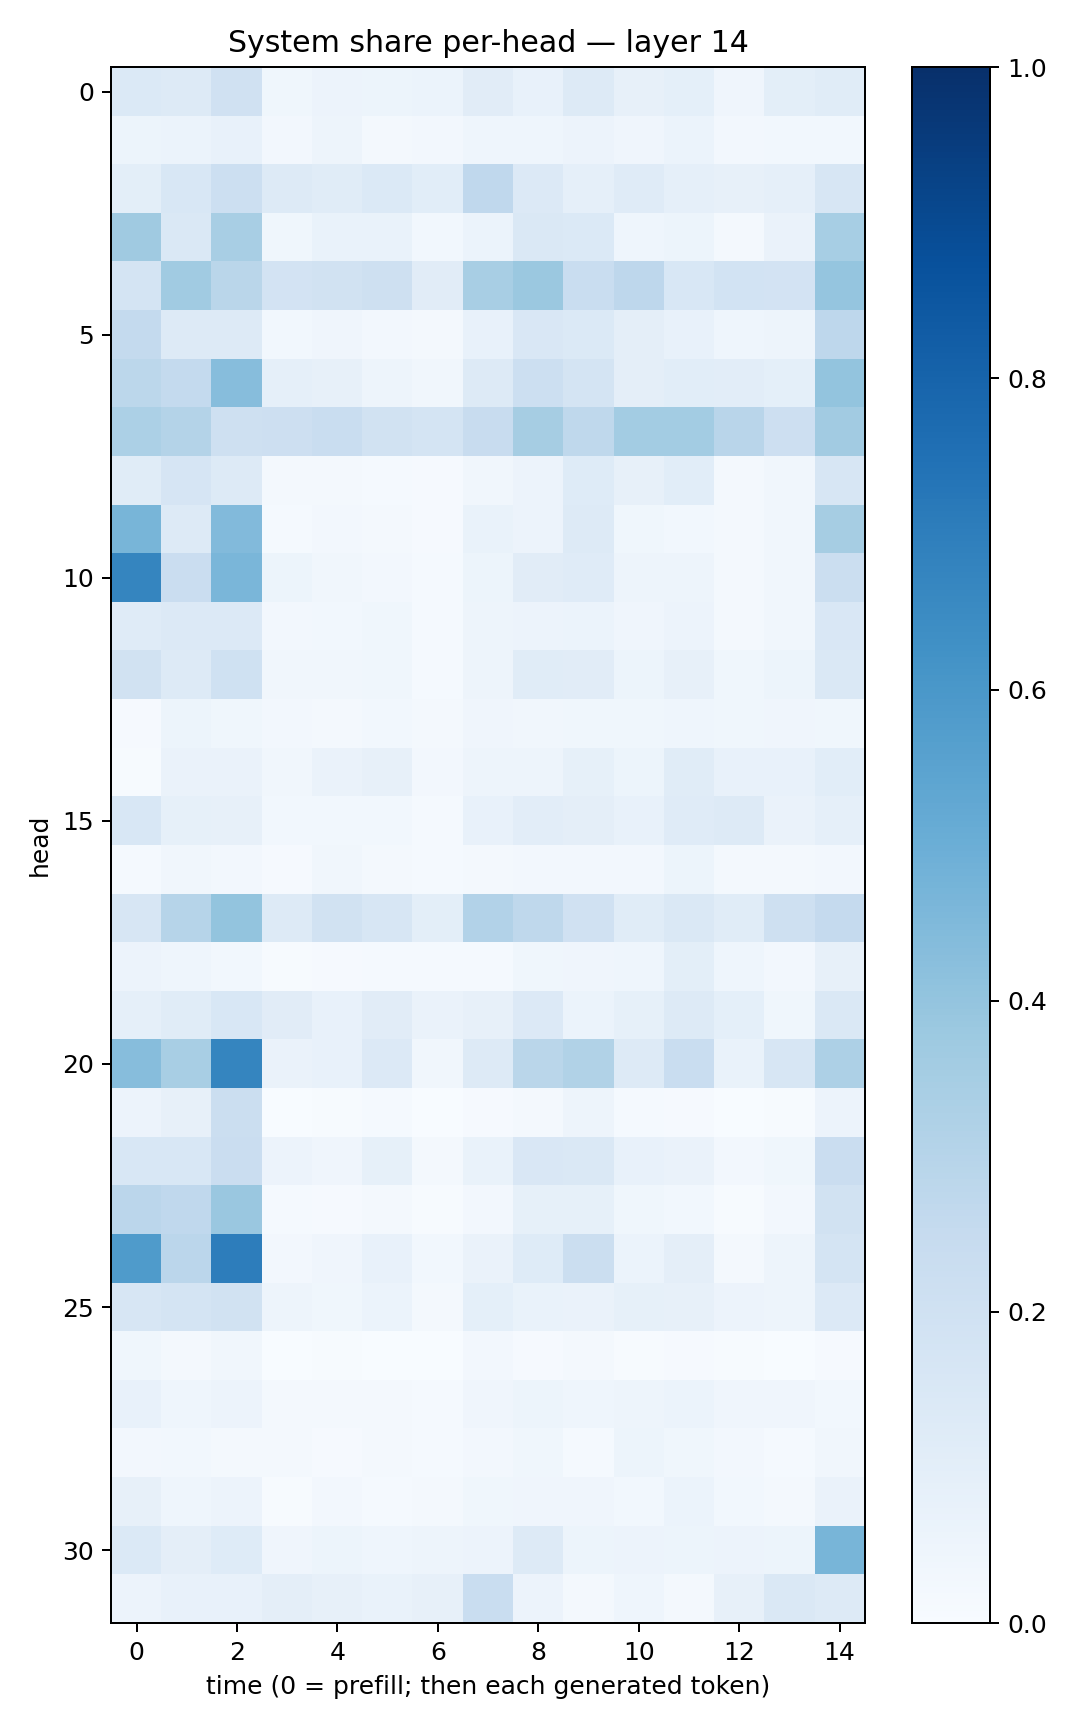

The file beside this chart, header and first rows:
0.13806841, 0.12830232, 0.19539928, 0.03650718, 0.058154467, 0.05438215, 0.06084439, 0.11137122, 0.07216617, 0.13028009, 0.07984545, 0.091176145, 0.039256606, 0.10062279, 0.11414046
0.05469, 0.05915, 0.07628, 0.02633, 0.04789, 0.01617, 0.02403, 0.04656, 0.04569, 0.05656, 0.04158, 0.05878, 0.02488, 0.02916, 0.02877
0.1007, 0.1554, 0.2184, 0.132, 0.1138, 0.1373, 0.1075, 0.2674, 0.1361, 0.08816, 0.1194, 0.08661, 0.07991, 0.08804, 0.1589
0.3698, 0.142, 0.3408, 0.03757, 0.06869, 0.06669, 0.02861, 0.06089, 0.1465, 0.1403, 0.04673, 0.05105, 0.01908, 0.06365, 0.3464
0.1727, 0.3667, 0.2885, 0.1815, 0.1932, 0.2082, 0.113, 0.3413, 0.3828, 0.2315, 0.2743, 0.1558, 0.1871, 0.1801, 0.3965
0.2561, 0.1273, 0.1311, 0.02757, 0.0427, 0.02424, 0.01646, 0.07352, 0.1511, 0.1395, 0.09476, 0.07332, 0.04346, 0.04894, 0.2738
0.2792, 0.2574, 0.43, 0.08691, 0.07865, 0.05014, 0.03476, 0.1297, 0.2168, 0.1755, 0.09749, 0.1058, 0.1051, 0.09278, 0.4011
0.3307, 0.3082, 0.2035, 0.2139, 0.2323, 0.1923, 0.1771, 0.2359, 0.3477, 0.2719, 0.3589, 0.3587, 0.2913, 0.2144, 0.3607
0.1151, 0.1668, 0.1273, 0.0181, 0.01825, 0.01546, 0.009533, 0.03291, 0.05805, 0.1228, 0.07995, 0.1089, 0.02299, 0.03345, 0.1566
0.4679, 0.1298, 0.4437, 0.01215, 0.02586, 0.0229, 0.009241, 0.06903, 0.0577, 0.1317, 0.03834, 0.02805, 0.01646, 0.03128, 0.3488
0.6691, 0.2304, 0.4622, 0.05266, 0.03181, 0.02403, 0.0125, 0.05421, 0.1098, 0.118, 0.04711, 0.04858, 0.02192, 0.03346, 0.2209
0.1206, 0.1361, 0.1355, 0.02635, 0.02791, 0.03679, 0.01232, 0.04977, 0.05739, 0.05969, 0.04112, 0.05516, 0.02044, 0.03472, 0.1503
0.1891, 0.1258, 0.1995, 0.034, 0.03145, 0.03804, 0.01517, 0.04736, 0.114, 0.1098, 0.05348, 0.07864, 0.03596, 0.05147, 0.1415
0.01128, 0.05102, 0.03587, 0.0263, 0.01664, 0.02807, 0.02054, 0.0414, 0.03135, 0.03847, 0.03621, 0.04531, 0.0357, 0.04057, 0.03609
0.006985, 0.06286, 0.06518, 0.03257, 0.06268, 0.07918, 0.02629, 0.05053, 0.04923, 0.08234, 0.05365, 0.1148, 0.0712, 0.0753, 0.1066
0.154, 0.08506, 0.08074, 0.02934, 0.02913, 0.02973, 0.01558, 0.07286, 0.1048, 0.09493, 0.07194, 0.1208, 0.1299, 0.06397, 0.08861
0.01247, 0.03432, 0.02406, 0.01141, 0.03348, 0.02326, 0.01417, 0.02267, 0.02415, 0.02475, 0.02374, 0.05169, 0.02161, 0.01769, 0.0257
0.1633, 0.2996, 0.3992, 0.1283, 0.1898, 0.1625, 0.09968, 0.3099, 0.2715, 0.196, 0.1137, 0.1427, 0.1144, 0.2031, 0.2505
0.05812, 0.04359, 0.02935, 0.007484, 0.008348, 0.01216, 0.01528, 0.01371, 0.03793, 0.03909, 0.04648, 0.1001, 0.04448, 0.02573, 0.08025
0.08711, 0.1146, 0.1533, 0.1108, 0.07521, 0.1096, 0.06299, 0.07913, 0.1336, 0.05902, 0.08544, 0.126, 0.09315, 0.03847, 0.1439
0.4305, 0.3409, 0.6717, 0.06605, 0.07074, 0.1342, 0.0348, 0.1317, 0.2886, 0.3162, 0.1325, 0.2324, 0.06677, 0.1625, 0.3275
0.05617, 0.0789, 0.2225, 0.002893, 0.004486, 0.0126, 0.003789, 0.01142, 0.02082, 0.04733, 0.01459, 0.009674, 0.001792, 0.006189, 0.05682
0.1543, 0.1525, 0.2295, 0.05723, 0.04133, 0.08421, 0.0174, 0.06769, 0.1488, 0.1411, 0.07423, 0.06334, 0.0257, 0.03841, 0.2275
0.2821, 0.2681, 0.3859, 0.01445, 0.008078, 0.02001, 0.005675, 0.02479, 0.08531, 0.08295, 0.03612, 0.02791, 0.005453, 0.02725, 0.1941
0.5822, 0.2831, 0.7006, 0.02392, 0.04261, 0.07757, 0.02886, 0.06444, 0.1221, 0.2248, 0.06202, 0.09695, 0.02307, 0.04936, 0.1767
0.1601, 0.1771, 0.1897, 0.04887, 0.03538, 0.05989, 0.0182, 0.09293, 0.0699, 0.06579, 0.08262, 0.07988, 0.05709, 0.04952, 0.133
0.03905, 0.01652, 0.03308, 0.001739, 0.007386, 0.001751, 0.002458, 0.02437, 0.008853, 0.0196, 0.006263, 0.009774, 0.004917, 0.003592, 0.008924
0.07485, 0.04594, 0.05605, 0.01949, 0.02198, 0.01664, 0.01348, 0.04053, 0.05205, 0.04417, 0.05005, 0.06114, 0.04025, 0.04074, 0.02834
0.02528, 0.03041, 0.01687, 0.01987, 0.01058, 0.02131, 0.01549, 0.02667, 0.03551, 0.01332, 0.05317, 0.03888, 0.02654, 0.01311, 0.032
0.08006, 0.04639, 0.05761, 0.006983, 0.02347, 0.01421, 0.02024, 0.03563, 0.04167, 0.03974, 0.02963, 0.06075, 0.02891, 0.01769, 0.0648
0.1405, 0.0956, 0.1211, 0.03935, 0.05228, 0.04336, 0.04785, 0.05609, 0.131, 0.05199, 0.05512, 0.05458, 0.05631, 0.05276, 0.4663
0.0575, 0.07434, 0.07175, 0.09663, 0.07843, 0.06947, 0.07895, 0.2323, 0.05573, 0.01881, 0.04485, 0.0197, 0.08127, 0.1452, 0.1302
